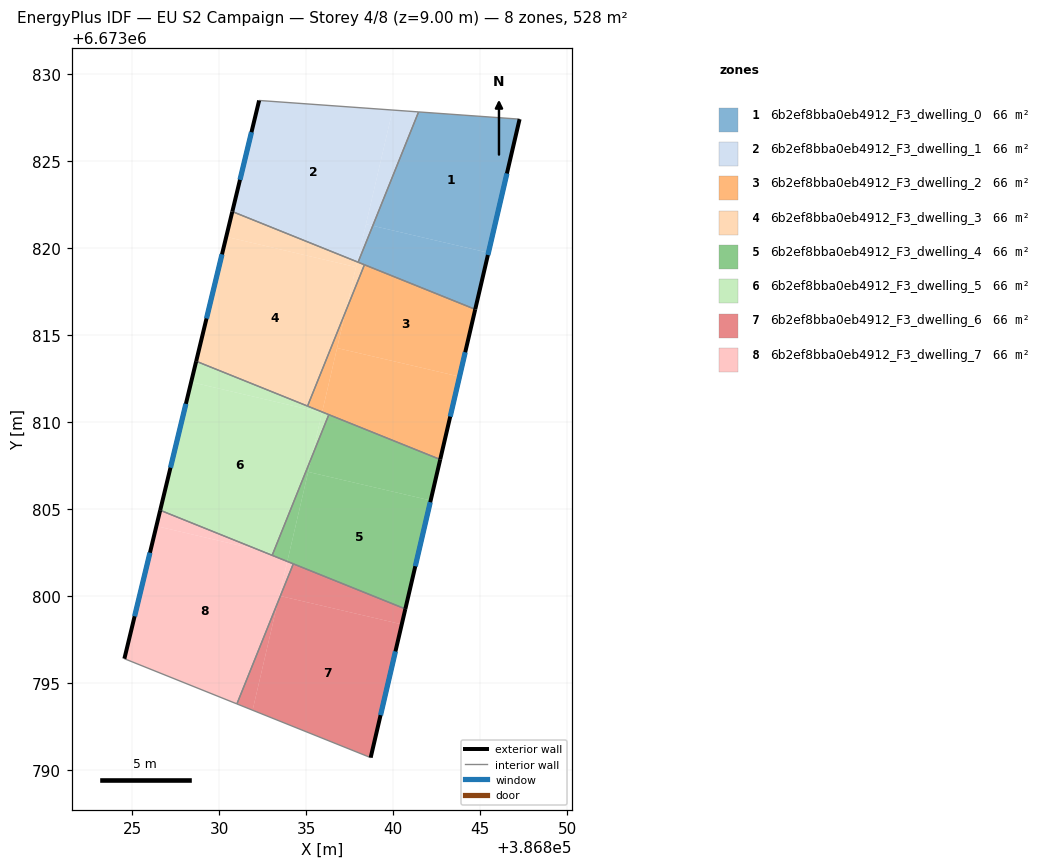
=== STOREY PLAN SPEC (per zone: floor XY polygon, exterior-wall plan segments, windows/doors) ===
zone 1: 6b2ef8bba0eb4912_F3_dwelling_0  (66.0 m²)
  floor: (386847.26, 6673827.43) (386845.47, 6673819.75) (386838.82, 6673821.30) (386841.46, 6673827.84)
  floor: (386845.47, 6673819.75) (386844.71, 6673816.50) (386837.98, 6673819.21) (386838.82, 6673821.30)
  exterior wall: (386844.71, 6673816.50) – (386847.26, 6673827.43)  [11.2 m]
    window: (386845.44, 6673819.62) – (386846.53, 6673824.30)  [6.2 m²]
  interior walls: 4
zone 2: 6b2ef8bba0eb4912_F3_dwelling_1  (66.0 m²)
  floor: (386839.96, 6673827.95) (386837.93, 6673819.23) (386830.75, 6673822.12) (386832.29, 6673828.50)
  floor: (386841.46, 6673827.84) (386838.82, 6673821.30) (386838.43, 6673821.39) (386839.96, 6673827.95)
  floor: (386838.82, 6673821.30) (386837.98, 6673819.21) (386837.93, 6673819.23) (386838.43, 6673821.39)
  exterior wall: (386832.29, 6673828.50) – (386830.75, 6673822.12)  [6.6 m]
    window: (386831.85, 6673826.68) – (386831.19, 6673823.94)  [3.6 m²]
  interior walls: 3
zone 3: 6b2ef8bba0eb4912_F3_dwelling_2  (66.0 m²)
  floor: (386843.81, 6673812.63) (386842.70, 6673807.87) (386835.92, 6673810.60) (386836.77, 6673814.27)
  floor: (386844.71, 6673816.50) (386843.81, 6673812.63) (386836.77, 6673814.27) (386837.26, 6673816.36) (386838.35, 6673819.06)
  floor: (386837.26, 6673816.36) (386835.92, 6673810.60) (386835.08, 6673810.94)
  exterior wall: (386842.70, 6673807.87) – (386844.71, 6673816.50)  [8.9 m]
    window: (386843.28, 6673810.33) – (386844.14, 6673814.03)  [4.9 m²]
  interior walls: 4
zone 4: 6b2ef8bba0eb4912_F3_dwelling_3  (66.0 m²)
  floor: (386837.86, 6673818.93) (386837.26, 6673816.37) (386835.08, 6673810.94) (386828.68, 6673813.51) (386830.40, 6673820.67)
  floor: (386837.93, 6673819.23) (386837.86, 6673818.93) (386830.40, 6673820.67) (386830.75, 6673822.12)
  floor: (386838.35, 6673819.06) (386837.26, 6673816.37) (386837.93, 6673819.23)
  exterior wall: (386830.75, 6673822.12) – (386828.68, 6673813.51)  [8.9 m]
    window: (386830.16, 6673819.66) – (386829.27, 6673815.97)  [4.9 m²]
  interior walls: 4
zone 5: 6b2ef8bba0eb4912_F3_dwelling_4  (66.0 m²)
  floor: (386842.15, 6673805.51) (386840.70, 6673799.28) (386833.91, 6673802.01) (386835.11, 6673807.15)
  floor: (386842.70, 6673807.87) (386842.15, 6673805.51) (386835.11, 6673807.15) (386835.31, 6673807.98) (386836.30, 6673810.44)
  floor: (386835.31, 6673807.98) (386833.91, 6673802.01) (386833.04, 6673802.36)
  exterior wall: (386840.70, 6673799.28) – (386842.70, 6673807.87)  [8.8 m]
    window: (386841.27, 6673801.73) – (386842.13, 6673805.41)  [4.9 m²]
  interior walls: 4
zone 6: 6b2ef8bba0eb4912_F3_dwelling_5  (66.0 m²)
  floor: (386835.91, 6673810.56) (386835.30, 6673807.98) (386833.09, 6673802.48) (386832.29, 6673802.66) (386826.61, 6673804.95) (386828.39, 6673812.32)
  floor: (386835.92, 6673810.60) (386835.91, 6673810.56) (386828.39, 6673812.32) (386828.68, 6673813.51)
  floor: (386836.30, 6673810.44) (386835.31, 6673807.98) (386835.92, 6673810.60)
  floor: (386833.09, 6673802.48) (386833.04, 6673802.36) (386832.29, 6673802.66)
  exterior wall: (386828.68, 6673813.51) – (386826.61, 6673804.95)  [8.8 m]
    window: (386828.09, 6673811.07) – (386827.20, 6673807.40)  [4.9 m²]
  interior walls: 4
zone 7: 6b2ef8bba0eb4912_F3_dwelling_6  (66.0 m²)
  floor: (386840.49, 6673798.39) (386838.70, 6673790.73) (386831.92, 6673793.46) (386833.36, 6673799.64) (386833.51, 6673800.02)
  floor: (386840.70, 6673799.28) (386840.49, 6673798.39) (386833.51, 6673800.02) (386834.26, 6673801.87)
  floor: (386833.36, 6673799.64) (386831.92, 6673793.46) (386831.02, 6673793.82)
  exterior wall: (386838.70, 6673790.73) – (386840.70, 6673799.28)  [8.8 m]
    window: (386839.27, 6673793.17) – (386840.13, 6673796.84)  [4.8 m²]
  interior walls: 3
zone 8: 6b2ef8bba0eb4912_F3_dwelling_7  (66.0 m²)
  floor: (386833.91, 6673802.01) (386833.36, 6673799.64) (386831.02, 6673793.82) (386824.55, 6673796.42) (386826.39, 6673804.04) (386832.29, 6673802.66)
  floor: (386832.29, 6673802.66) (386826.39, 6673804.04) (386826.61, 6673804.95)
  floor: (386834.26, 6673801.87) (386833.51, 6673800.02) (386833.45, 6673800.04) (386833.91, 6673802.01)
  floor: (386833.51, 6673800.02) (386833.36, 6673799.64) (386833.45, 6673800.04)
  exterior wall: (386826.61, 6673804.95) – (386824.55, 6673796.42)  [8.8 m]
    window: (386826.02, 6673802.51) – (386825.14, 6673798.86)  [4.8 m²]
  interior walls: 4

=== DERIVED (storey summary) ===
Building: EU S2 Campaign
Storey: 4 of 8  (floor level z = 9.00 m)
Storey gross floor area: 528.3 m²
Zones on this storey: 8
  - 6b2ef8bba0eb4912_F3_dwelling_0: floor 66.0 m²; exterior wall 11.2 m (33.7 m²); 1 window(s) 6.2 m²; WWR 18.4%
  - 6b2ef8bba0eb4912_F3_dwelling_1: floor 66.0 m²; exterior wall 6.6 m (19.7 m²); 1 window(s) 3.6 m²; WWR 18.4%
  - 6b2ef8bba0eb4912_F3_dwelling_2: floor 66.0 m²; exterior wall 8.9 m (26.6 m²); 1 window(s) 4.9 m²; WWR 18.4%
  - 6b2ef8bba0eb4912_F3_dwelling_3: floor 66.0 m²; exterior wall 8.9 m (26.6 m²); 1 window(s) 4.9 m²; WWR 18.4%
  - 6b2ef8bba0eb4912_F3_dwelling_4: floor 66.0 m²; exterior wall 8.8 m (26.5 m²); 1 window(s) 4.9 m²; WWR 18.4%
  - 6b2ef8bba0eb4912_F3_dwelling_5: floor 66.0 m²; exterior wall 8.8 m (26.4 m²); 1 window(s) 4.9 m²; WWR 18.4%
  - 6b2ef8bba0eb4912_F3_dwelling_6: floor 66.0 m²; exterior wall 8.8 m (26.3 m²); 1 window(s) 4.8 m²; WWR 18.4%
  - 6b2ef8bba0eb4912_F3_dwelling_7: floor 66.0 m²; exterior wall 8.8 m (26.3 m²); 1 window(s) 4.8 m²; WWR 18.4%
Zone adjacency (shared interzone walls):
  - 6b2ef8bba0eb4912_F3_dwelling_0 ↔ 6b2ef8bba0eb4912_F3_dwelling_1
  - 6b2ef8bba0eb4912_F3_dwelling_0 ↔ 6b2ef8bba0eb4912_F3_dwelling_2
  - 6b2ef8bba0eb4912_F3_dwelling_0 ↔ 6b2ef8bba0eb4912_F3_dwelling_3
  - 6b2ef8bba0eb4912_F3_dwelling_1 ↔ 6b2ef8bba0eb4912_F3_dwelling_3
  - 6b2ef8bba0eb4912_F3_dwelling_2 ↔ 6b2ef8bba0eb4912_F3_dwelling_3
  - 6b2ef8bba0eb4912_F3_dwelling_2 ↔ 6b2ef8bba0eb4912_F3_dwelling_4
  - 6b2ef8bba0eb4912_F3_dwelling_2 ↔ 6b2ef8bba0eb4912_F3_dwelling_5
  - 6b2ef8bba0eb4912_F3_dwelling_3 ↔ 6b2ef8bba0eb4912_F3_dwelling_5
  - 6b2ef8bba0eb4912_F3_dwelling_4 ↔ 6b2ef8bba0eb4912_F3_dwelling_5
  - 6b2ef8bba0eb4912_F3_dwelling_4 ↔ 6b2ef8bba0eb4912_F3_dwelling_6
  - 6b2ef8bba0eb4912_F3_dwelling_4 ↔ 6b2ef8bba0eb4912_F3_dwelling_7
  - 6b2ef8bba0eb4912_F3_dwelling_5 ↔ 6b2ef8bba0eb4912_F3_dwelling_7
  - 6b2ef8bba0eb4912_F3_dwelling_6 ↔ 6b2ef8bba0eb4912_F3_dwelling_7